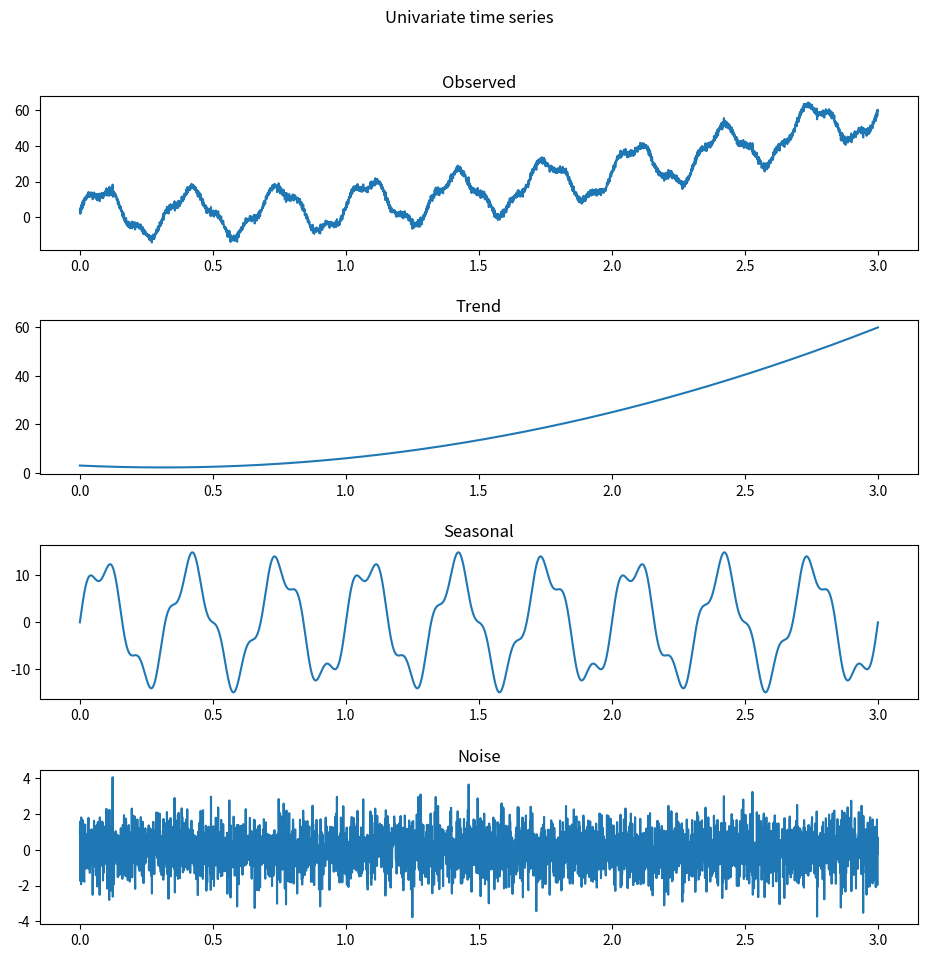
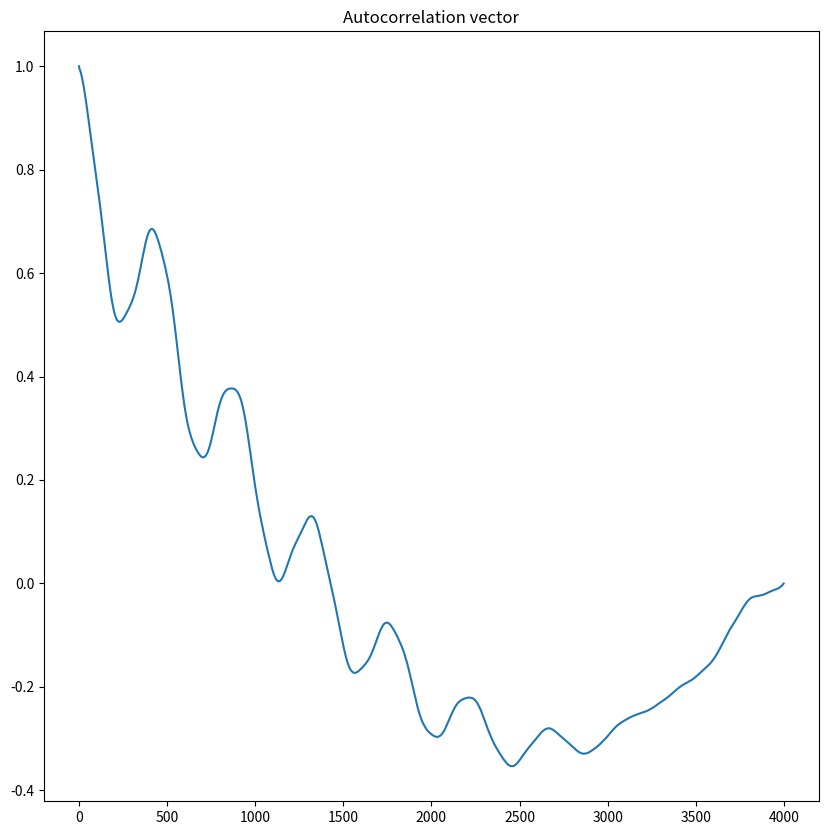
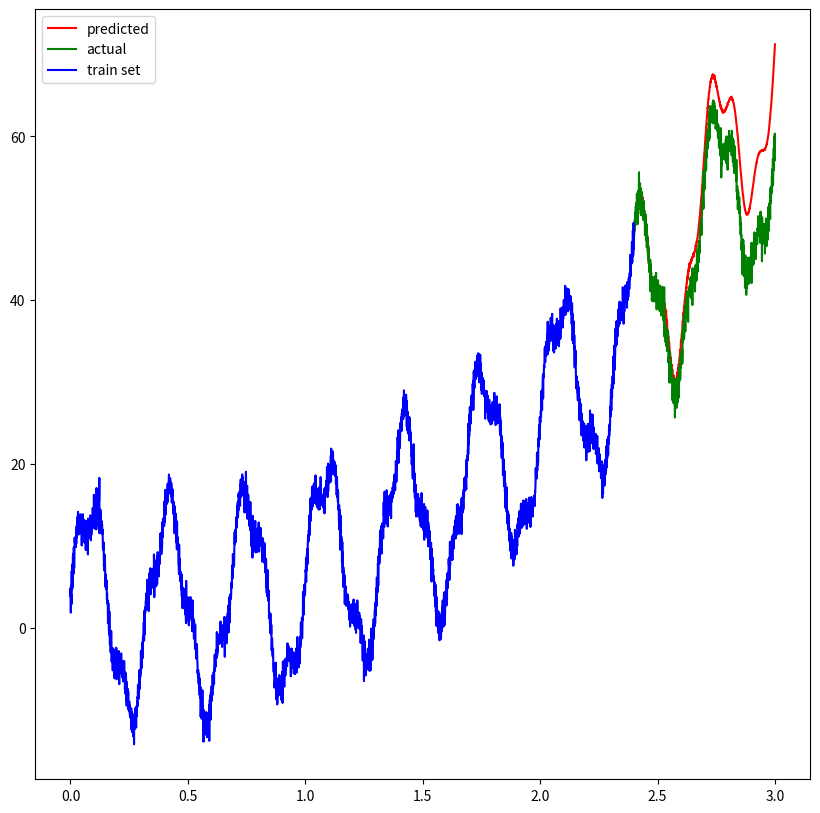

These charts were generated, in order, by the following Python code:
import numpy as np
import matplotlib.pyplot as plt

np.random.seed(7773)

# Generate a random time series that is the sum of three components: Trend, Season, Noise
def generate_time_series(N):
    # Gen N samples
    time = np.linspace(0,3, N)

    trend = (lambda x: 8*x**2 -5*x +3)(time)
    seasonal= (lambda t: 3*np.sin(2*np.pi*10*t) + 12*np.sin(2*np.pi*3*t))(time)
    noise = np.random.normal(size=N)
    return (time, trend, seasonal, noise)


# 0 1 2 3 4 5 6
#   0 1 2 3 4 5 6
# Computes the autocorrelation vector for the given vector.
def autocorrelation(x):
    # See: https://www.mathworks.com/help/econ/autocorr.html

    x_mean = np.mean(x)
    autocor = np.zeros(len(x))

    for offset in range(len(x-1)):
        for i in range(0, len(x)-offset):
            autocor[offset] += (x[i] - x_mean) * (x[i+offset] - x_mean)

    autocor = autocor/autocor[0]
    return autocor

# Returns the coefficients of an AR model trained on the dataset supplied.
def fit_ar(dataset, p):
    lines = len(dataset)-p
    Y = np.zeros(shape=(lines, p))
    
    for y in range(lines):
        for x in range(p):
            Y[y,x] = dataset[p+y-x-1] 
    y = dataset[p:].T
    coeffs = np.matmul(np.linalg.pinv(Y), y) 
    return coeffs 

# Predicts the next value in the dataset using an ar model.
def predict_ar(dataset, coeffs, num_predictions):
    predicted = []
    for x in range(num_predictions):
        # Get the last len(coeffs) values.
        if x >= len(coeffs):
            window = np.array(predicted[-len(coeffs):])
        else:
            a = dataset[-len(coeffs)+x:]
            b = np.array(predicted) 
            window = np.concatenate((a,b))
        next = np.convolve(window, coeffs, mode="valid")
        predicted.append(*next)
    return np.array(predicted)

# Generating a new time series.
t , trend, seasonal, noise = generate_time_series(4000) 
y = trend+seasonal+noise

# Plotting the time series.
fig, axs = plt.subplots(4, figsize=(10,10))
fig.suptitle("Univariate time series")
fig.tight_layout(pad=3)
axs[0].plot(t, y)
axs[0].set_title("Observed")
axs[1].plot(t, trend)
axs[1].set_title("Trend")
axs[2].plot(t, seasonal)
axs[2].set_title("Seasonal")
axs[3].plot(t, noise)
axs[3].set_title("Noise")

# Computing the autocorrelation of the time series.
autocorr = autocorrelation(y)
fig, axs = plt.subplots(1, figsize=(10,10))
axs.plot(autocorr)
axs.set_title("Autocorrelation vector")

# Fitting an AR model.
m = int(0.8 * len(y))
p = 350 
train = y[:m] 
coeffs = fit_ar(train, p)

# Predicting the next values of the train set.
predictions = predict_ar(train, coeffs, len(y)-m)
fig, axs = plt.subplots(1, figsize=(10,10))
axs.plot(t[m:],predictions, color="red", label="predicted")
axs.plot(t[m:], y[m:], color="green", label="actual")
axs.plot(t[:m], y[:m], color="blue", label="train set")
axs.legend()
plt.show()

# Cross validation.
# ┌────────────────────────────────┐
# │                                │
# │         Original data          │
# │                                │
# └────────────────────────────────┘
#  ┌─────────┬─┐
#  │         │ │
#  │  Train  │?│
#  │         │ │
#  └─────────┴─┘
#            ┌─────────┬─┐
#            │         │ │
#            │  Train  │?│
#            │         │ │
#            └─────────┴─┘
#                      ┌─────────┬─┐
#                      │         │ │
#                      │  Train  │?│
#                      │         │ │
#                      └─────────┴─┘
# This method tests the performance of the ar model with the given params.
# It splits the data into folds like the drawing above. 
# For each fold, compute the test error by making just one prediction.
# Compute all the test errors and return the average.
# Use MSE as a performance metric.
def get_ar_error(dataset, m, p):
    errors = []
    # Generate validation sets of size m.
    for y in range(0, len(dataset)-m-1,m):
        train_set = dataset[y: y+m]
        coeffs = fit_ar(train_set, p)
        test = dataset[y+m+1]
        prediction = predict_ar(train_set, coeffs, 1)[0]
        errors.append((prediction-test)**2)

    return np.mean(np.array(errors))
    
m_values = [20, 40, 80, 160, 320, 640]
p_values = [2, 4, 8, 16, 32, 64, 128, 256]
smallest_error = np.inf
m_sol, p_sol = np.nan, np.nan

for m in m_values:
    for p in p_values:
        if p >=m:
            continue
        error = get_ar_error(y, m, p)
        print(f"m={m}, p={p}, error={error}")
        if error<smallest_error:
            m_sol = m
            p_sol = p 
            smallest_error = error

print(f"Best: m={m_sol}, p={p_sol}, error={smallest_error}")